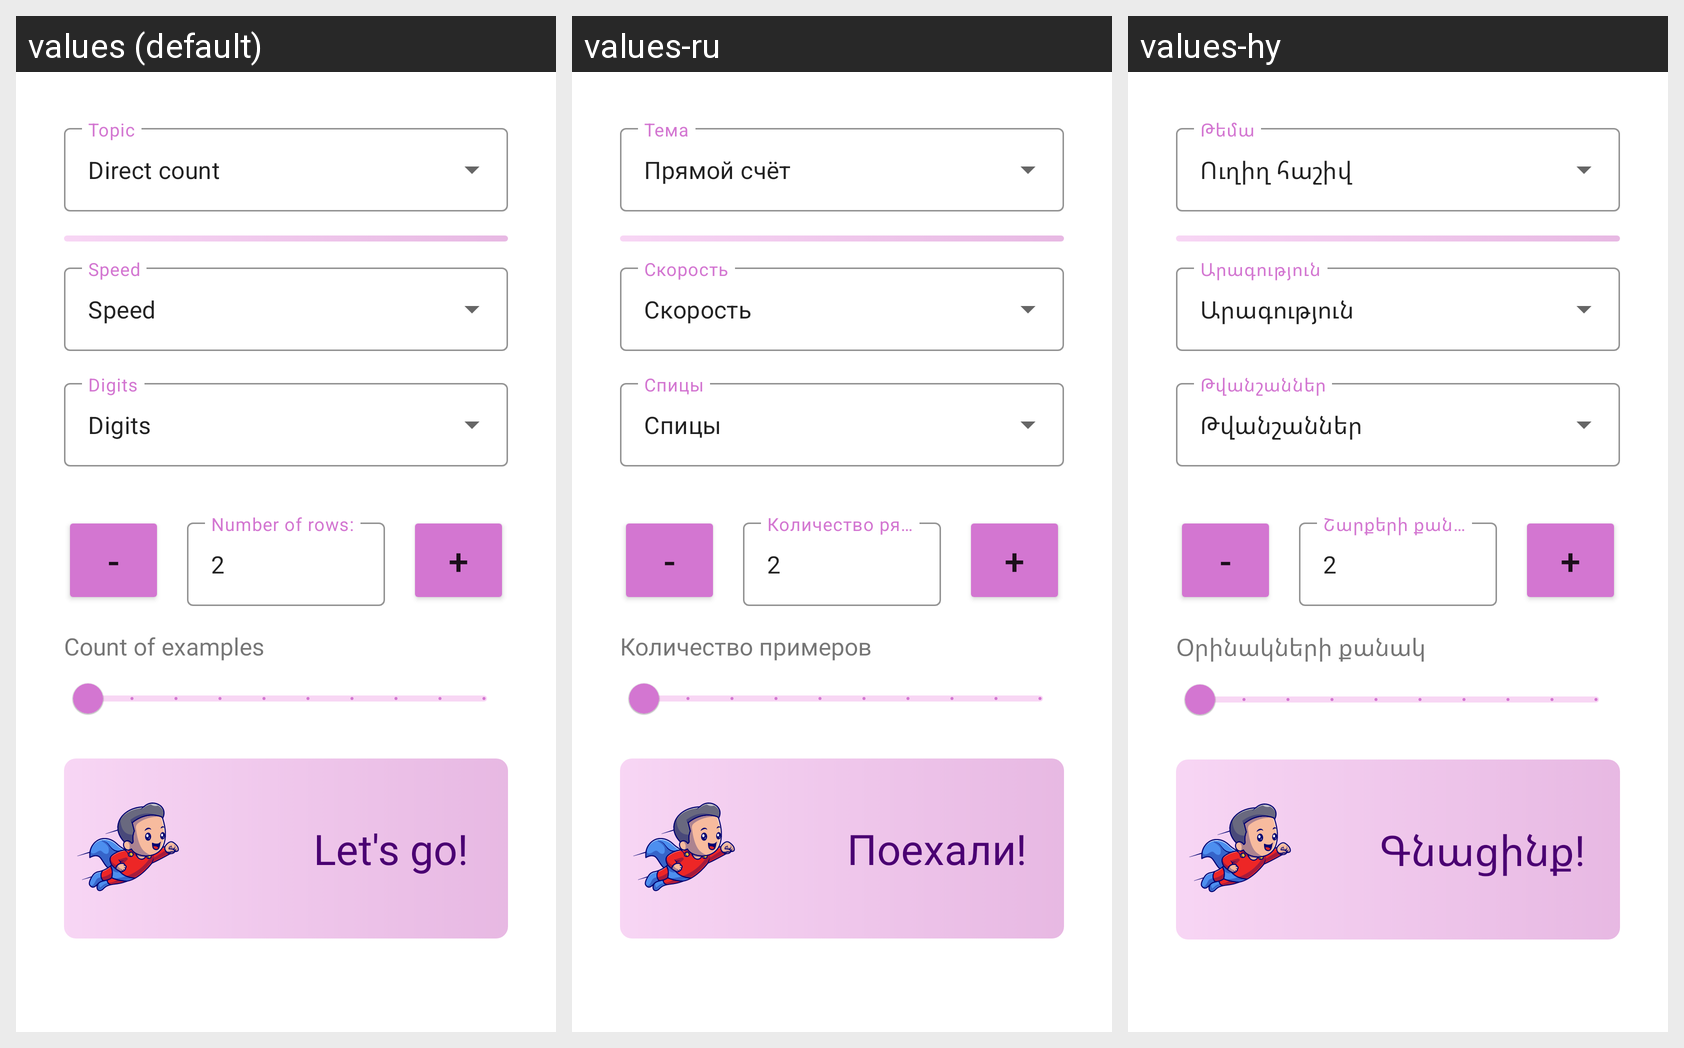

Strings drawn on this Android screen and how each of the app's shown locales translates them:
Android screen res/layout/fragment_mental_counting_settings.xml rendered under 3 locales, left to right: values (default), values-ru, values-hy. Device: Nexus 5 (rendered at 1080×1920; each locale shown at half size, 540×960, under a caption strip naming it); theme Theme.LightBrains.
Strings drawn on this screen, with the default value and each locale's value (text and hints the layout hard-codes, and strings that could not be matched under every locale, appear in the picture but are not listed):

first_topic_name
  values: Direct count
  values-ru: Прямой счёт
  values-hy: Ուղիղ հաշիվ

speed
  values: Speed
  values-ru: Скорость
  values-hy: Արագություն

digits
  values: Digits
  values-ru: Спицы
  values-hy: Թվանշաններ

number_of_rows
  values: Number of rows:
  values-ru: Количество рядов:
  values-hy: Շարքերի քանակ։

quantity
  values: Count of examples
  values-ru: Количество примеров
  values-hy: Օրինակների քանակ

lets_go
  values: Let's go!
  values-ru: Поехали!
  values-hy: Գնացինք!
